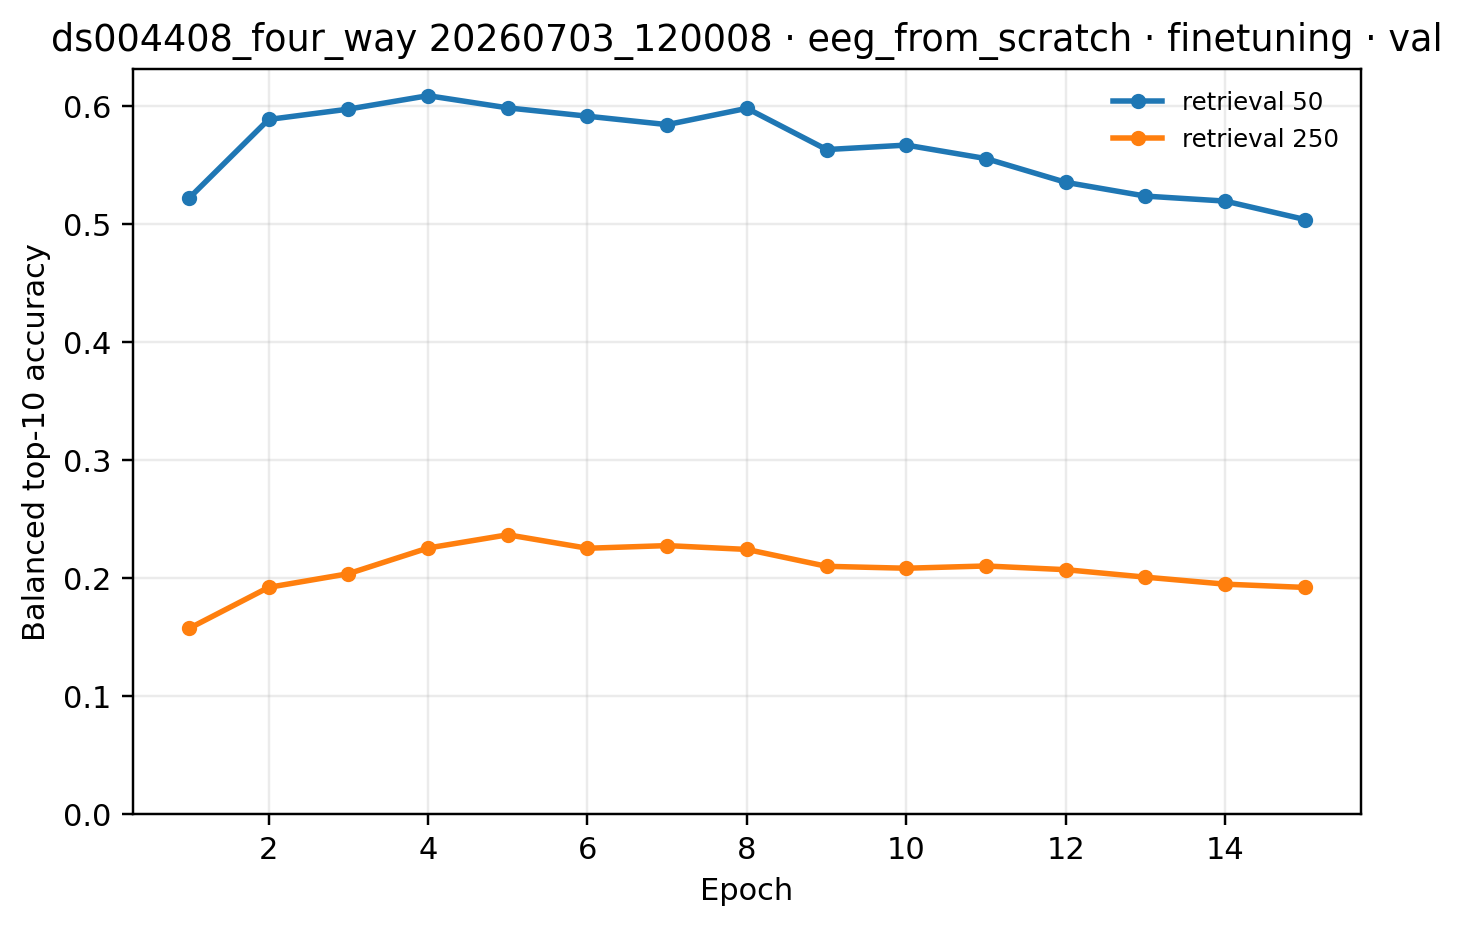

The table this chart was drawn from, first rows:
epoch, 250, 50
1, 0.1575, 0.5219
2, 0.1923, 0.5886
3, 0.2039, 0.5974
4, 0.2256, 0.6088
5, 0.2368, 0.5984
6, 0.2254, 0.5914
7, 0.2277, 0.5842
8, 0.2244, 0.5981
9, 0.2101, 0.5631
10, 0.2085, 0.5669
11, 0.2104, 0.5555
12, 0.2073, 0.5354
13, 0.201, 0.5237
14, 0.195, 0.5195
15, 0.1922, 0.5039
